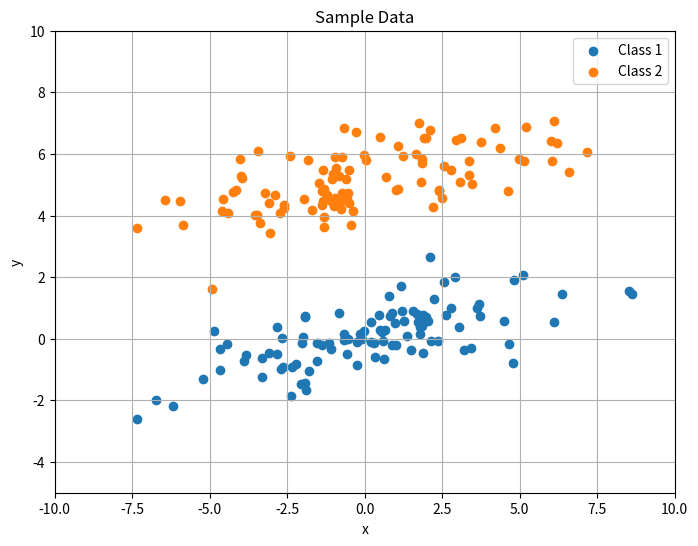

This figure's Python source:
import numpy as np
import matplotlib.pyplot as plt

# 문제 1의 첫 번째 문제 (1)

# 파라미터 설정
mu1 = np.array([0, 0])
mu2 = np.array([0, 5])
sigma = np.array([[10, 2], [2, 1]]) # 공분산
n_samples = 100

# 데이터 생성
#np.random.seed(42)
# 다변량정규분포를 따르는 무작위 표본을 생성
class1 = np.random.multivariate_normal(mu1, sigma, n_samples)
class2 = np.random.multivariate_normal(mu2, sigma, n_samples)

# 산점도 그리기
plt.figure(figsize=(8, 6))
plt.scatter(class1[:, 0], class1[:, 1], label='Class 1')
plt.scatter(class2[:, 0], class2[:, 1], label='Class 2')
plt.xlabel('x')
plt.ylabel('y')
plt.title('Sample Data')
plt.axis([-10, 10, -5, 10])
plt.legend()
plt.grid(True)
plt.show()